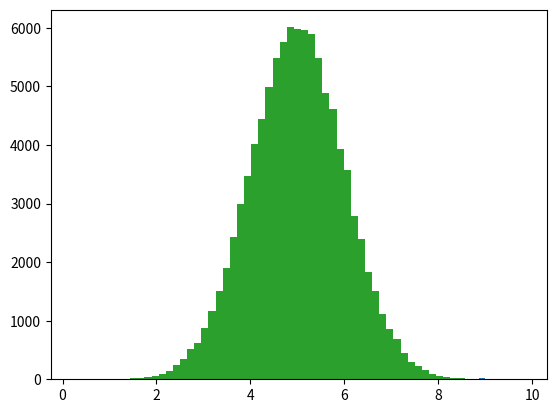

Source code (Python):
import numpy as np
import pandas as pd
from scipy import stats
import matplotlib.pyplot as plt
x=np.random.randint(1,10,100)
plt.hist(x,60)

plt.show()

x=np.random.uniform(1,10,100)
plt.hist(x,60)

plt.show()
x = np.random.normal(5.0, 1.0, 100000) #mean,deviation,value
plt.hist(x,60)

plt.show()